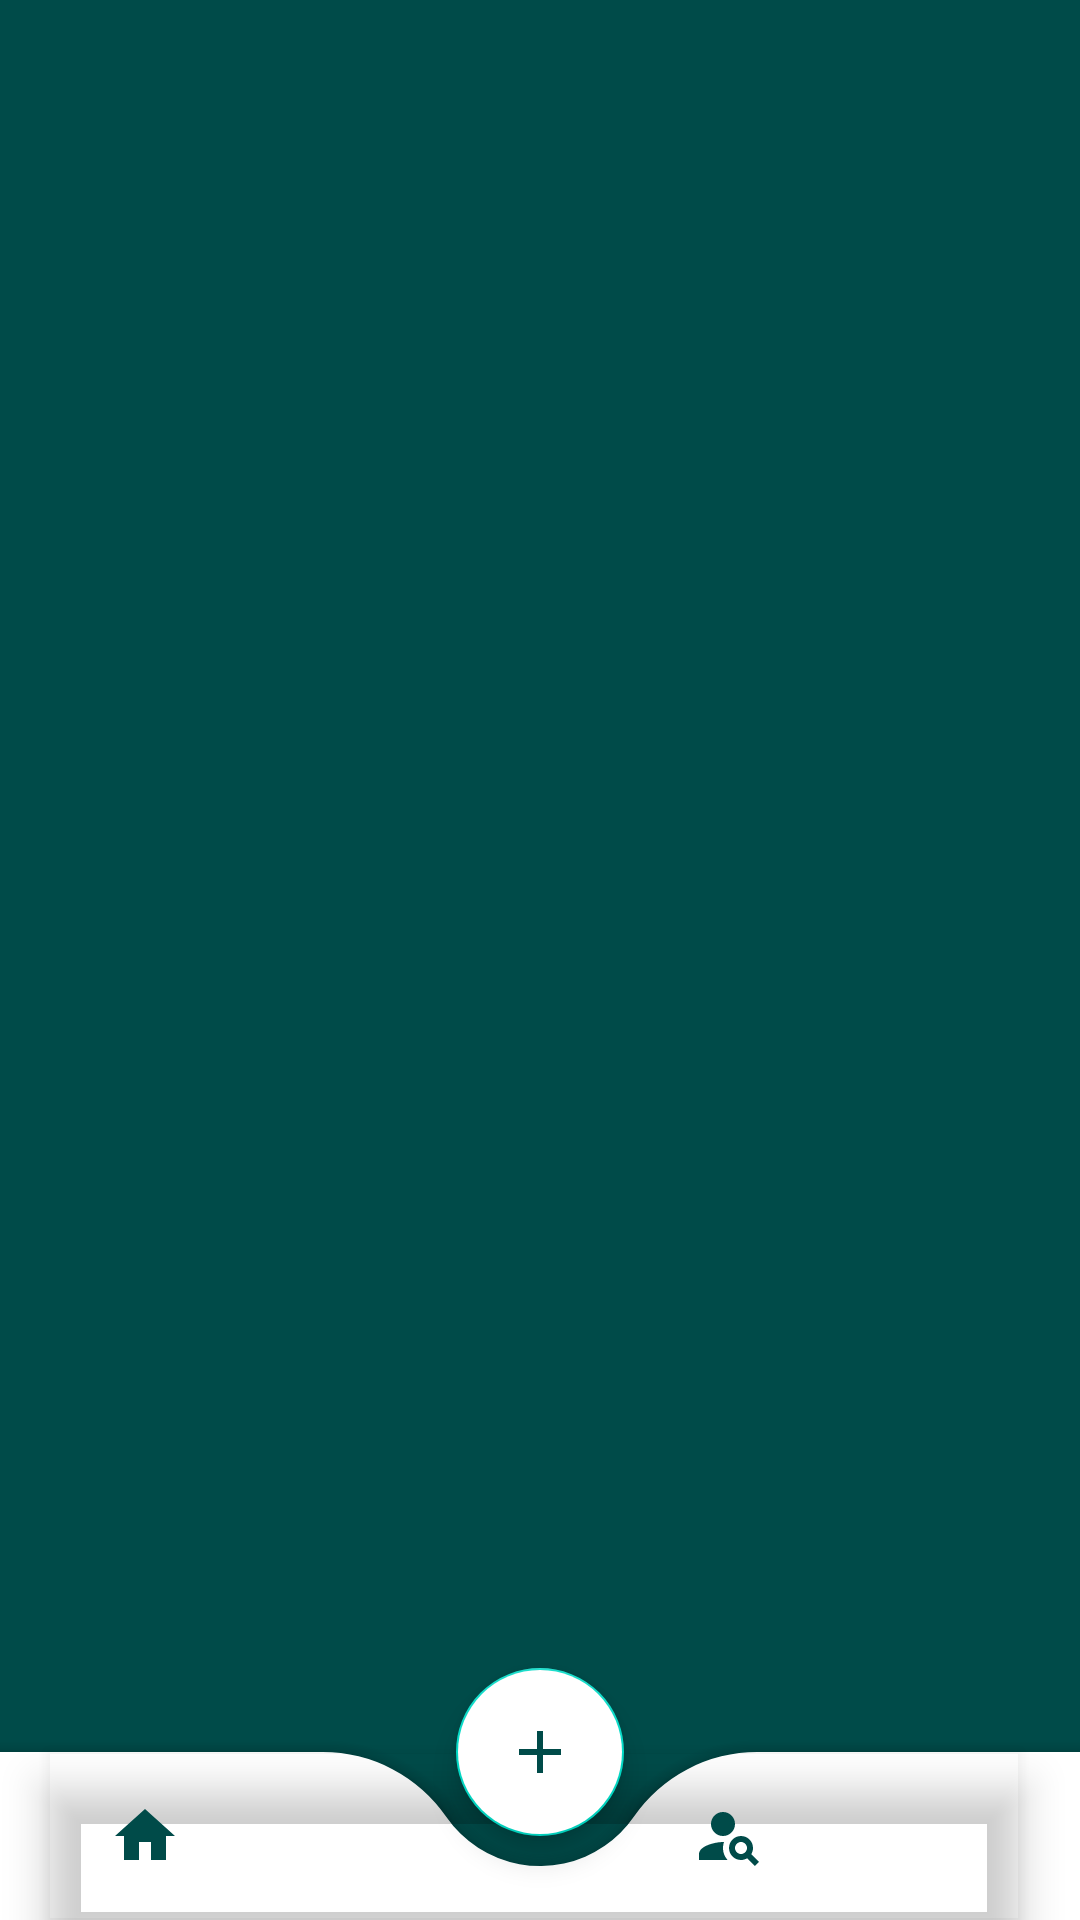

Here is an Android app screen rendered from its layout file. Give the layout XML and the strings, colors and styles it references.
<!-- AndroidManifest.xml: application theme AppTheme -->
<!-- res/layout/activity_stage2_main_page.xml -->
<?xml version="1.0" encoding="utf-8"?>
<androidx.coordinatorlayout.widget.CoordinatorLayout
    xmlns:android="http://schemas.android.com/apk/res/android"
    xmlns:app="http://schemas.android.com/apk/res-auto"
    xmlns:tools="http://schemas.android.com/tools"
    android:layout_width="match_parent"
    android:layout_height="match_parent"
    android:background="@color/app_theme"
    tools:context=".Stage2MainPage">

    <FrameLayout
        android:layout_width="match_parent"
        android:layout_height="match_parent"
        android:id="@+id/frame_layout"/>

    <com.google.android.material.bottomappbar.BottomAppBar
        android:id="@+id/bottomAppBar"
        android:layout_width="match_parent"
        android:layout_height="wrap_content"
        android:layout_gravity="bottom"
        android:backgroundTint="@color/white"
        app:fabCradleMargin="10dp"
        app:fabCradleRoundedCornerRadius="50dp">

        <com.google.android.material.bottomnavigation.BottomNavigationView
            android:id="@+id/bottomNavigationView"
            android:layout_width="wrap_content"
            android:layout_height="wrap_content"
            android:layout_marginEnd="20dp"
            android:background="@color/transparent"
            app:itemIconTint="@color/app_theme"
            app:labelVisibilityMode="unlabeled"

            app:menu="@menu/bottom_menu" />

    </com.google.android.material.bottomappbar.BottomAppBar>

    <com.google.android.material.floatingactionbutton.FloatingActionButton
        android:id="@+id/fab"
        android:layout_width="wrap_content"
        android:layout_height="wrap_content"
        android:backgroundTint="@color/white"
        android:contentDescription="@string/app_name"
        android:src="@drawable/baseline_add_24"
        app:layout_anchor="@id/bottomAppBar"
        app:tint="@color/app_theme" />

    <com.google.android.material.floatingactionbutton.FloatingActionButton
        android:layout_width="wrap_content"
        android:layout_height="wrap_content"
        android:id="@+id/addEventFAB"
        android:backgroundTint="@color/white"
        android:src="@drawable/baseline_calendar_month_24"
        app:tint="@color/app_theme"
        android:layout_gravity="start"
        app:layout_anchor="@id/bottomAppBar"
        android:layout_marginStart="100dp"
        android:visibility="gone"
        />

    <com.google.android.material.floatingactionbutton.FloatingActionButton
        android:layout_width="wrap_content"
        android:layout_height="wrap_content"
        android:id="@+id/addTaskFAB"
        android:backgroundTint="@color/white"
        android:src="@drawable/baseline_task_24"
        app:tint="@color/app_theme"
        android:layout_gravity="center_horizontal"
        app:layout_anchor="@id/bottomAppBar"
        app:layout_anchorGravity="right"
        android:visibility="gone"
        android:layout_marginEnd="100dp"/>

</androidx.coordinatorlayout.widget.CoordinatorLayout>
<!-- resources referenced by this layout -->
<resources>
  <color name="app_theme">#004B49</color>
  <color name="transparent">#00000000</color>
  <color name="white">#FFFFFFFF</color>
  <!-- drawable baseline_add_24 (drawable) -->
  <vector android:height="24dp" android:tint="#317873"
      android:viewportHeight="24" android:viewportWidth="24"
      android:width="24dp" xmlns:android="http://schemas.android.com/apk/res/android">
      <path android:fillColor="@android:color/white" android:pathData="M19,13h-6v6h-2v-6H5v-2h6V5h2v6h6v2z"/>
  </vector>
  <!-- drawable baseline_calendar_month_24 (drawable) -->
  <vector android:height="48dp" android:tint="#FFFFFF"
      android:viewportHeight="24" android:viewportWidth="24"
      android:width="48dp" xmlns:android="http://schemas.android.com/apk/res/android">
      <path android:fillColor="@android:color/white" android:pathData="M19,4h-1V2h-2v2H8V2H6v2H5C3.89,4 3.01,4.9 3.01,6L3,20c0,1.1 0.89,2 2,2h14c1.1,0 2,-0.9 2,-2V6C21,4.9 20.1,4 19,4zM19,20H5V10h14V20zM9,14H7v-2h2V14zM13,14h-2v-2h2V14zM17,14h-2v-2h2V14zM9,18H7v-2h2V18zM13,18h-2v-2h2V18zM17,18h-2v-2h2V18z"/>
  </vector>
  <string name="app_name">team5MADAssignmentOnTask</string>
  <style name="AppTheme" parent="Base.Theme.MADAssignment">
          
      </style>
  <style name="Base.Theme.MADAssignment" parent="Theme.MaterialComponents.DayNight.NoActionBar">
          <item name="android:statusBarColor">@color/app_theme</item>
  
      </style>
</resources>
